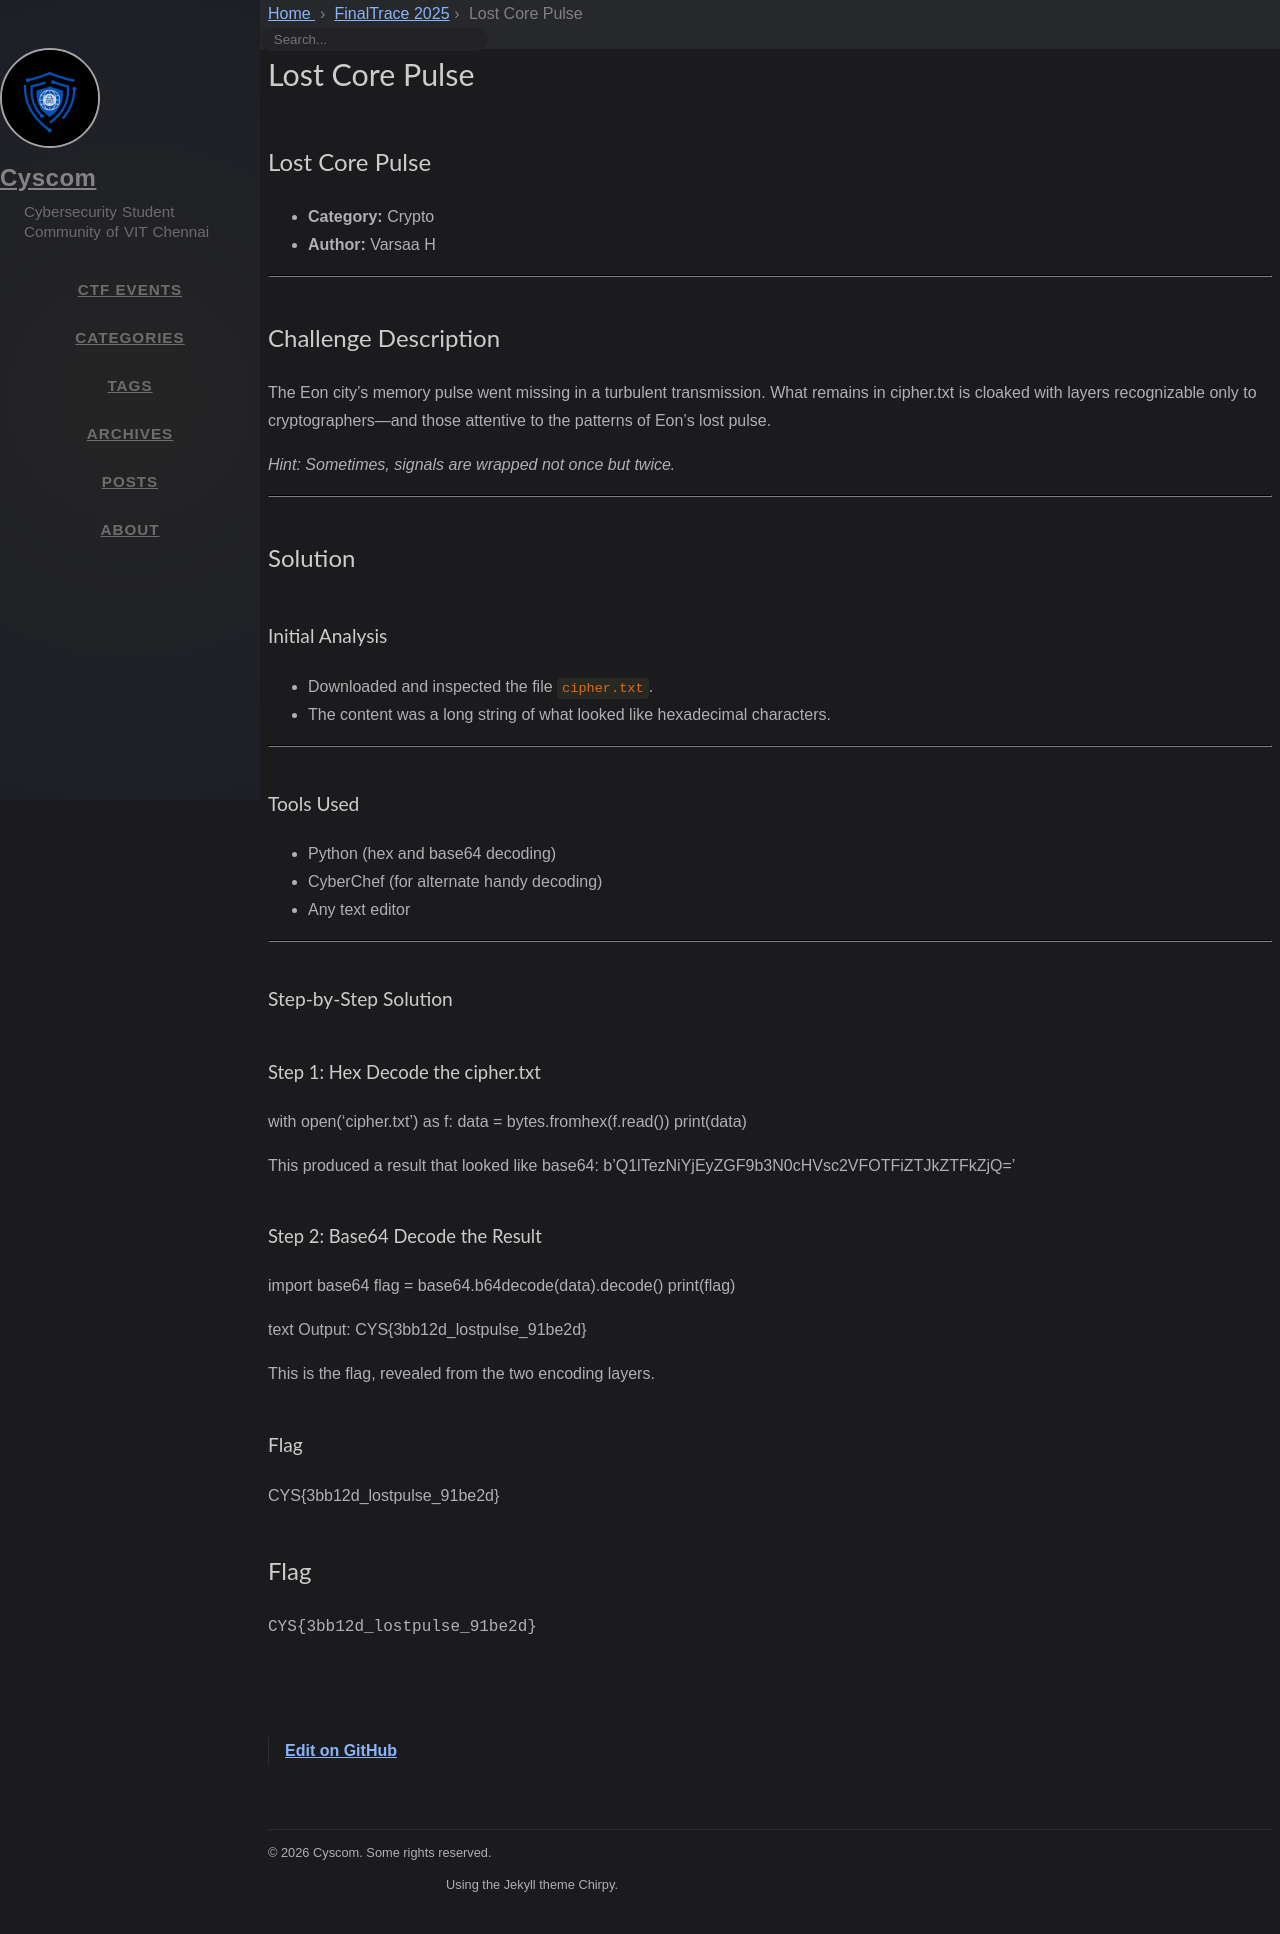

repository: cyscomvit/writeups · page: writeups/FinalTrace_2025/23-lost-core-pulse.html · generator: jekyll

---
layout: writeup

title: Lost Core Pulse
difficulty: Medium
points: 500
categories: [General]
tags: []

flag: CYS{3bb12d_lostpulse_91be2d}
---

## Lost Core Pulse

- **Category:** Crypto
- **Author:** Varsaa H

---

## Challenge Description

The Eon city's memory pulse went missing in a turbulent transmission. What remains in cipher.txt is cloaked with layers recognizable only to cryptographers—and those attentive to the patterns of Eon's lost pulse.

*Hint: Sometimes, signals are wrapped not once but twice.*

---

## Solution

### Initial Analysis

- Downloaded and inspected the file `cipher.txt`.
- The content was a long string of what looked like hexadecimal characters.

---

### Tools Used

- Python (hex and base64 decoding)
- CyberChef (for alternate handy decoding)
- Any text editor

---

### Step-by-Step Solution

#### Step 1: Hex Decode the cipher.txt

with open('cipher.txt') as f:
data = bytes.fromhex(f.read())
print(data)

This produced a result that looked like base64:
b'Q1lTezNiYjEyZGF9b3N0cHVsc2VFOTFiZTJkZTFkZjQ='


#### Step 2: Base64 Decode the Result

import base64
flag = base64.b64decode(data).decode()
print(flag)

text
Output:
CYS{3bb12d_lostpulse_91be2d}

This is the flag, revealed from the two encoding layers.


### Flag

CYS{3bb12d_lostpulse_91be2d}
